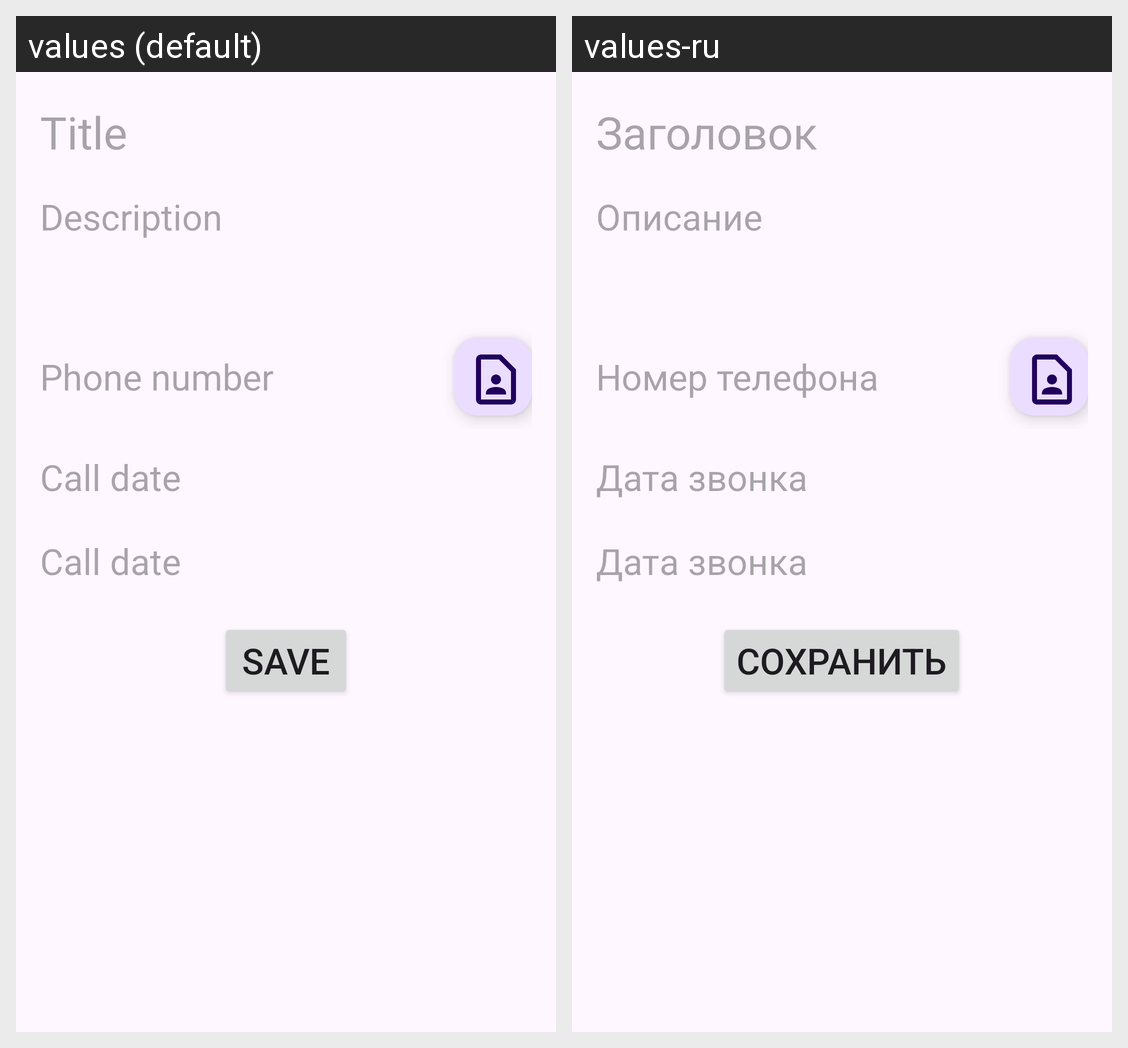

This grid shows one Android layout under two languages. Give, for every string resource on the screen, its name, the default text and each shown locale's text.
Android screen res/layout/activity_note.xml rendered under 2 locales, left to right: values (default), values-ru. Device: Nexus 5 (rendered at 1080×1920; each locale shown at half size, 540×960, under a caption strip naming it); theme Theme.CallReminder.
Strings drawn on this screen, with the default value and each locale's value (text and hints the layout hard-codes, and strings that could not be matched under every locale, appear in the picture but are not listed):

note_title_text
  values: Title
  values-ru: Заголовок

note_descr_text
  values: Description
  values-ru: Описание

note_phone_text
  values: Phone number
  values-ru: Номер телефона

note_date_text
  values: Call date
  values-ru: Дата звонка

save_note_text
  values: Save
  values-ru: Сохранить
